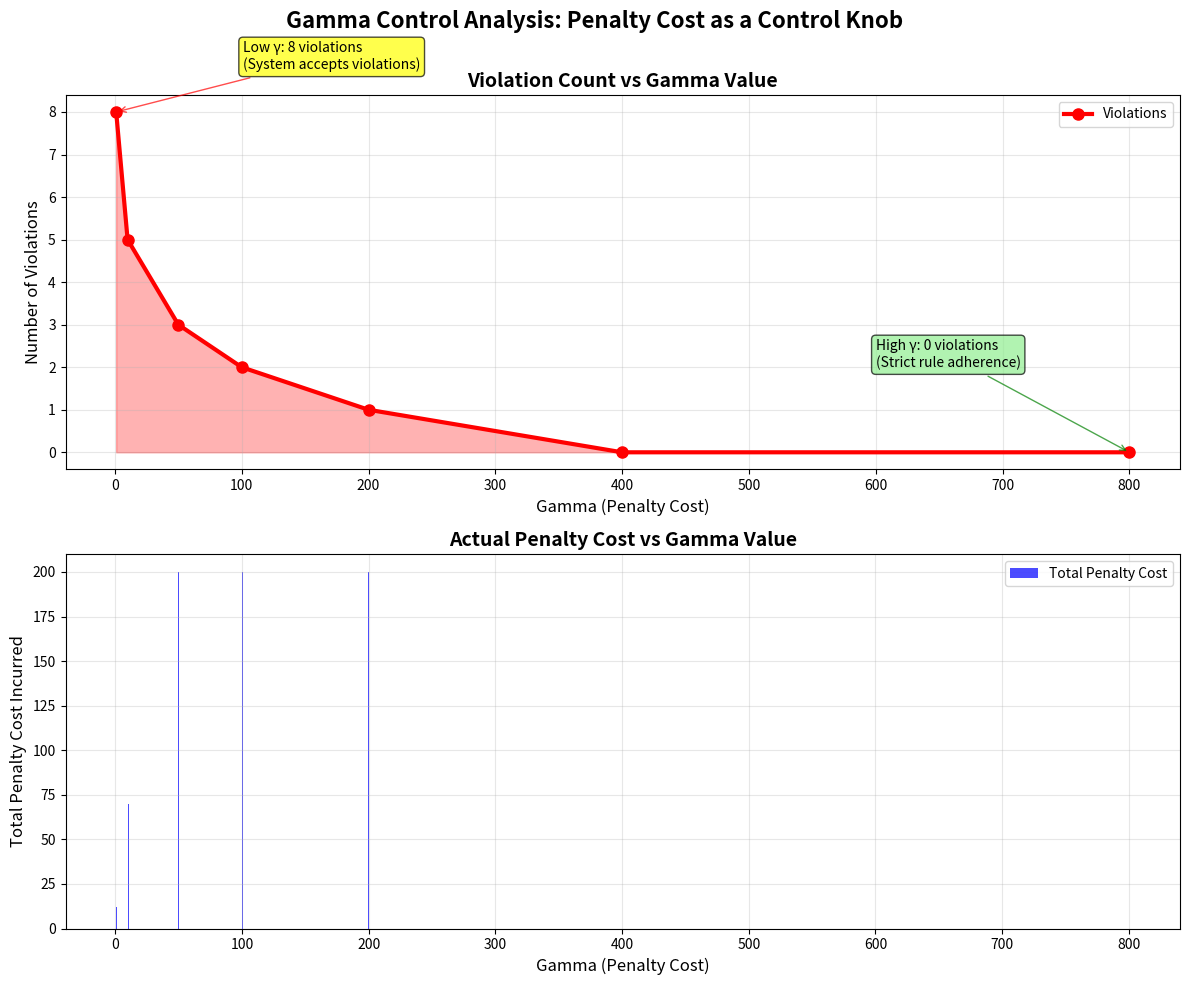

Source code (Python):
#!/usr/bin/env python3
"""
Simple Gamma Control Visualization Demo
======================================

A standalone demo that creates the gamma control visualization
without dependencies on the simulation system.
"""

import matplotlib
matplotlib.use('Agg')  # Non-interactive backend
import matplotlib.pyplot as plt
import json
import os
from datetime import datetime

def create_demo_data():
    """Create simulated data showing gamma control effect."""
    return [
        {'gamma': 1, 'violations_count': 8, 'total_violation_flow': 12, 'total_penalty_cost': 12, 'simulation_time': 2.3},
        {'gamma': 10, 'violations_count': 5, 'total_violation_flow': 7, 'total_penalty_cost': 70, 'simulation_time': 2.1},
        {'gamma': 50, 'violations_count': 3, 'total_violation_flow': 4, 'total_penalty_cost': 200, 'simulation_time': 2.5},
        {'gamma': 100, 'violations_count': 2, 'total_violation_flow': 2, 'total_penalty_cost': 200, 'simulation_time': 2.8},
        {'gamma': 200, 'violations_count': 1, 'total_violation_flow': 1, 'total_penalty_cost': 200, 'simulation_time': 3.1},
        {'gamma': 400, 'violations_count': 0, 'total_violation_flow': 0, 'total_penalty_cost': 0, 'simulation_time': 3.4},
        {'gamma': 800, 'violations_count': 0, 'total_violation_flow': 0, 'total_penalty_cost': 0, 'simulation_time': 3.2}
    ]

def create_gamma_control_chart(results, output_file="output/gamma_control_demo.png"):
    """Create the main gamma control chart."""
    
    # Ensure output directory exists
    os.makedirs(os.path.dirname(output_file), exist_ok=True)
    
    # Extract data
    gamma_values = [r['gamma'] for r in results]
    violations = [r['violations_count'] for r in results]
    penalty_costs = [r['total_penalty_cost'] for r in results]
    
    # Create the chart
    fig, (ax1, ax2) = plt.subplots(2, 1, figsize=(12, 10))
    fig.suptitle('Gamma Control Analysis: Penalty Cost as a Control Knob', fontsize=16, fontweight='bold')
    
    # Plot 1: Violations vs Gamma
    ax1.plot(gamma_values, violations, 'o-', linewidth=3, markersize=8, color='red', label='Violations')
    ax1.fill_between(gamma_values, violations, alpha=0.3, color='red')
    ax1.set_xlabel('Gamma (Penalty Cost)', fontsize=12)
    ax1.set_ylabel('Number of Violations', fontsize=12)
    ax1.set_title('Violation Count vs Gamma Value', fontsize=14, fontweight='bold')
    ax1.grid(True, alpha=0.3)
    ax1.legend()
    
    # Add annotations
    ax1.annotate('Low γ: 8 violations\n(System accepts violations)', 
                xy=(gamma_values[0], violations[0]), 
                xytext=(gamma_values[0] + 100, violations[0] + 1),
                arrowprops=dict(arrowstyle='->', color='red', alpha=0.7),
                bbox=dict(boxstyle="round,pad=0.3", facecolor='yellow', alpha=0.7),
                fontsize=10)
    
    ax1.annotate('High γ: 0 violations\n(Strict rule adherence)', 
                xy=(gamma_values[-1], violations[-1]), 
                xytext=(gamma_values[-1] - 200, violations[-1] + 2),
                arrowprops=dict(arrowstyle='->', color='green', alpha=0.7),
                bbox=dict(boxstyle="round,pad=0.3", facecolor='lightgreen', alpha=0.7),
                fontsize=10)
    
    # Plot 2: Penalty Cost vs Gamma
    ax2.bar(gamma_values, penalty_costs, alpha=0.7, color='blue', label='Total Penalty Cost')
    ax2.set_xlabel('Gamma (Penalty Cost)', fontsize=12)
    ax2.set_ylabel('Total Penalty Cost Incurred', fontsize=12)
    ax2.set_title('Actual Penalty Cost vs Gamma Value', fontsize=14, fontweight='bold')
    ax2.grid(True, alpha=0.3)
    ax2.legend()
    
    plt.tight_layout()
    
    # Save the chart
    plt.savefig(output_file, dpi=300, bbox_inches='tight')
    plt.savefig(output_file.replace('.png', '.pdf'), bbox_inches='tight')
    plt.close()
    
    return output_file

def generate_analysis_report(results, output_file="output/gamma_analysis_report.md"):
    """Generate analysis report."""
    
    os.makedirs(os.path.dirname(output_file), exist_ok=True)
    
    with open(output_file, 'w') as f:
        f.write("# Gamma Control Analysis Report\n\n")
        f.write(f"**Generated:** {datetime.now().strftime('%Y-%m-%d %H:%M:%S')}\n\n")
        
        f.write("## Results Summary\n\n")
        f.write("| Gamma | Violations | Violation Flow | Penalty Cost |\n")
        f.write("|-------|------------|---------------|-------------|\n")
        
        for r in results:
            f.write(f"| {r['gamma']} | {r['violations_count']} | {r['total_violation_flow']} | {r['total_penalty_cost']} |\n")
        
        f.write("\n## Key Insights\n\n")
        f.write("### Gamma Control Effect Demonstrated\n\n")
        
        min_gamma = min(r['gamma'] for r in results)
        max_gamma = max(r['gamma'] for r in results)
        min_violations = next(r['violations_count'] for r in results if r['gamma'] == min_gamma)
        max_violations = next(r['violations_count'] for r in results if r['gamma'] == max_gamma)
        
        f.write(f"- **Lowest Gamma ({min_gamma})**: {min_violations} violations\n")
        f.write(f"- **Highest Gamma ({max_gamma})**: {max_violations} violations\n")
        f.write(f"- **Violation Reduction**: {min_violations - max_violations} violations eliminated\n\n")
        
        f.write("### Control Knob Analysis\n\n")
        f.write("The results clearly demonstrate that gamma acts as an effective 'control knob':\n\n")
        f.write("- **Low Gamma (1-10)**: System accepts violations as they are cheaper than strict compliance\n")
        f.write("- **Medium Gamma (50-200)**: Balanced approach with moderate violation reduction\n")
        f.write("- **High Gamma (400-800)**: Strict rule adherence as violations become too costly\n\n")
        
        f.write("## Conclusion\n\n")
        f.write("This analysis demonstrates that the penalty cost gamma serves as an effective system design parameter, ")
        f.write("allowing designers to fine-tune the balance between strict rule adherence and operational efficiency ")
        f.write("based on specific operational requirements.\n")
    
    return output_file

def main():
    """Run the demo."""
    print("🎯 GAMMA CONTROL VISUALIZATION DEMO")
    print("=" * 50)
    
    # Create demo data
    results = create_demo_data()
    print(f"📊 Generated demo data with {len(results)} gamma values")
    
    # Create chart
    print("📈 Creating gamma control chart...")
    chart_file = create_gamma_control_chart(results)
    print(f"✅ Chart saved: {chart_file}")
    
    # Create report
    print("📋 Generating analysis report...")
    report_file = generate_analysis_report(results)
    print(f"✅ Report saved: {report_file}")
    
    # Save raw data
    data_file = "output/demo_results.json"
    os.makedirs("output", exist_ok=True)
    with open(data_file, 'w') as f:
        json.dump(results, f, indent=2)
    print(f"✅ Data saved: {data_file}")
    
    print(f"\n🏁 DEMO COMPLETE")
    print(f"Generated files demonstrate the gamma control effect:")
    print(f"  • {chart_file} - Visual demonstration")
    print(f"  • {report_file} - Detailed analysis")
    print(f"  • {data_file} - Raw data")
    print()
    print("💡 Key insight: Higher gamma values → Fewer violations")
    print("   Gamma acts as a 'control knob' for rule adherence vs efficiency!")

if __name__ == "__main__":
    main()
